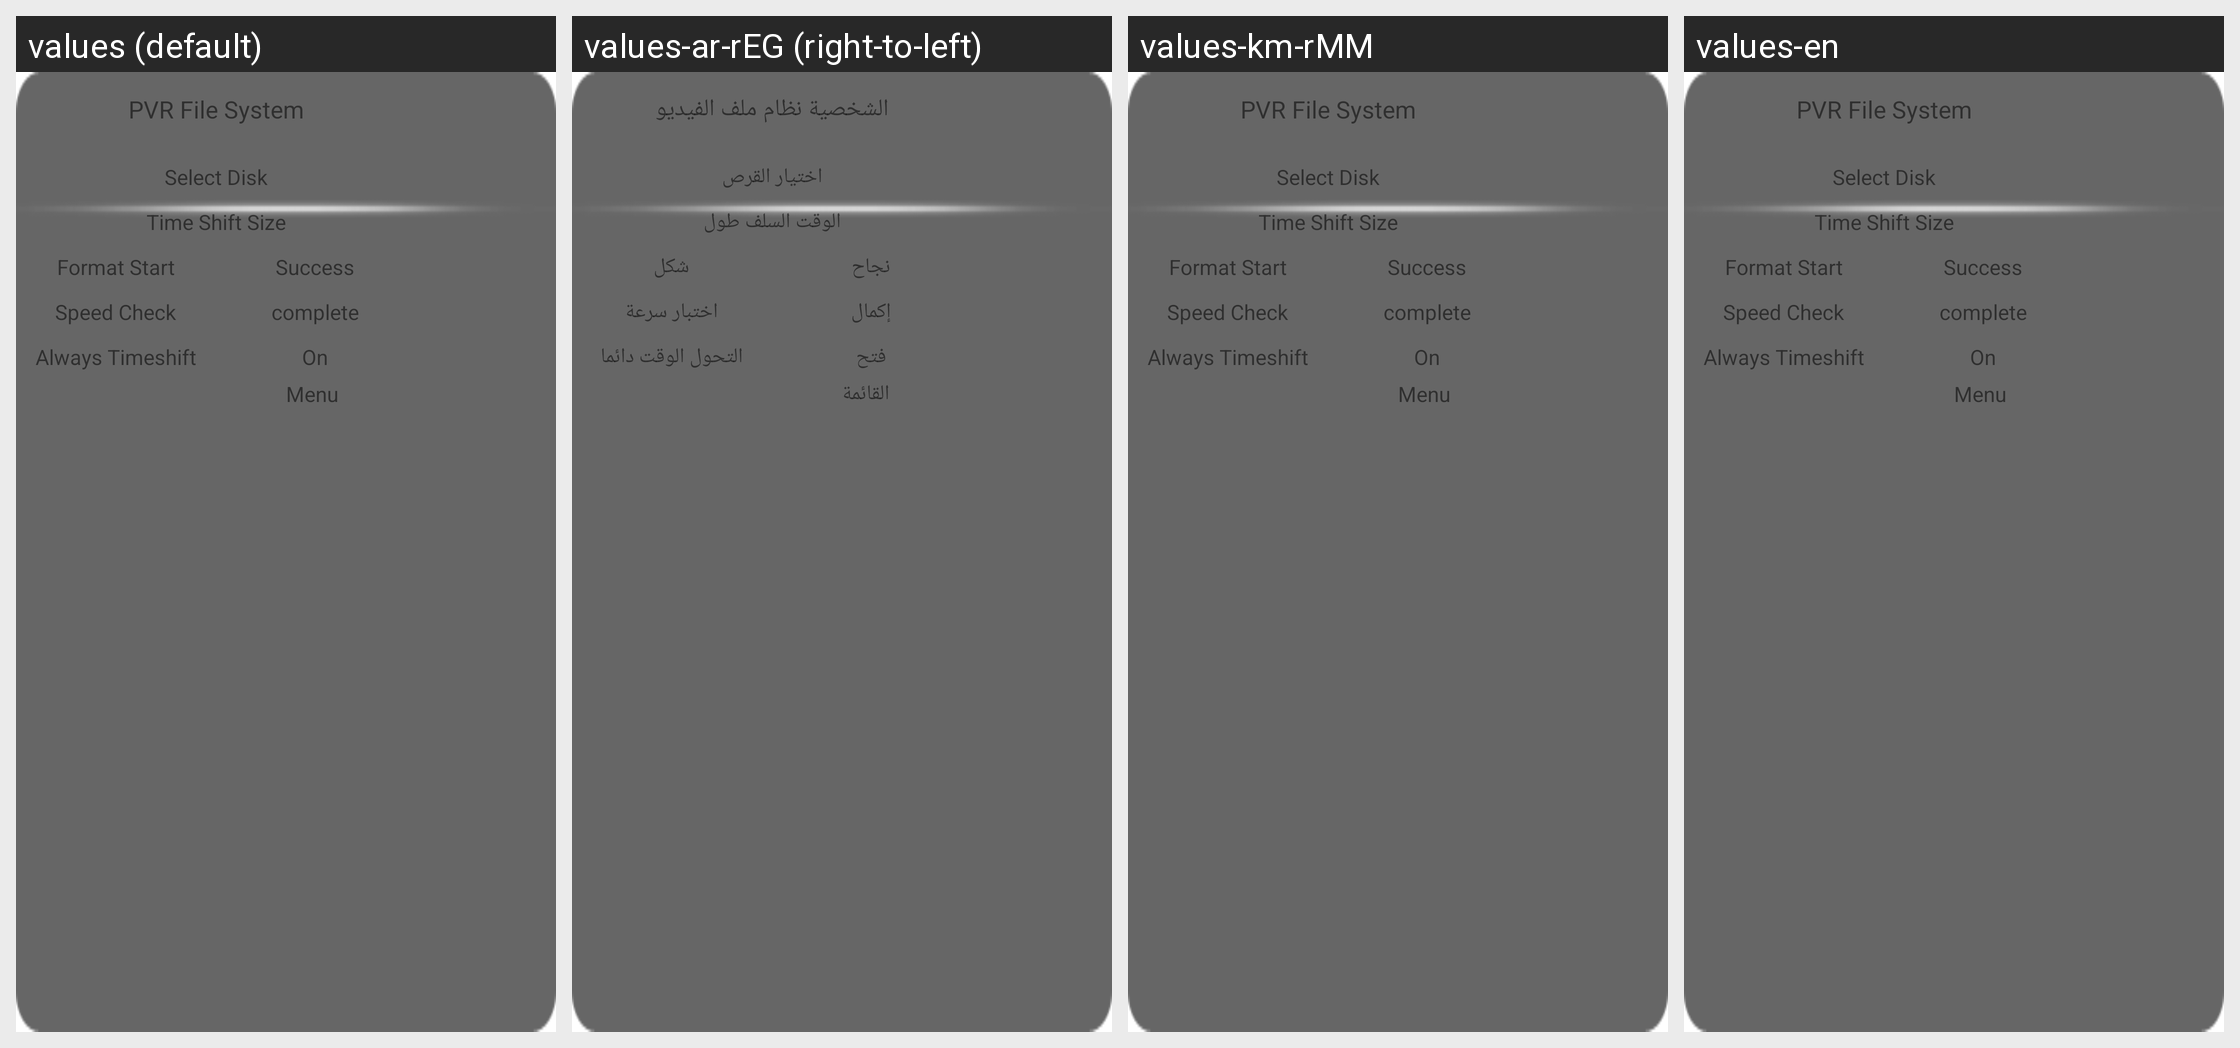

The Android screen above is rendered under several locales of the same app. Produce the string resources it draws, with the default and per-locale values.
Android screen res/layout/pvr_file_system.xml rendered under 4 locales, left to right: values (default), values-ar-rEG (right-to-left), values-km-rMM, values-en. Device: Nexus 5 (rendered at 1080×1920; each locale shown at half size, 540×960, under a caption strip naming it); theme Theme.MaterialComponents.DayNight.NoActionBar.
Other locales in the repository, not shown: values-be-rBY, values-ja-rJP, values-lo-rLA, values-ms-rMY, values-ru-rRU, values-th-rTH, values-uk-rUA, values-vi-rVN.
Strings drawn on this screen, with the default value and each locale's value (text and hints the layout hard-codes, and strings that could not be matched under every locale, appear in the picture but are not listed):

str_pvr_file_system_title
  values: PVR File System
  values-ar-rEG: الشخصية نظام ملف الفيديو
  values-km-rMM: PVR File System
  values-en: PVR File System

str_pvr_file_system_select_disk
  values: Select Disk
  values-ar-rEG: اختيار القرص
  values-km-rMM: Select Disk
  values-en: Select Disk

str_pvr_file_system_time_shift_size
  values: Time Shift Size
  values-ar-rEG: الوقت السلف طول
  values-km-rMM: Time Shift Size
  values-en: Time Shift Size

str_pvr_file_system_format_start
  values: Format Start
  values-ar-rEG: شكل
  values-km-rMM: Format Start
  values-en: Format Start

str_pvr_file_system_format_context
  values: Success
  values-ar-rEG: نجاح
  values-km-rMM: Success
  values-en: Success

str_pvr_file_system_speed_check
  values: Speed Check
  values-ar-rEG: اختبار سرعة
  values-km-rMM: Speed Check
  values-en: Speed Check

str_pvr_file_system_speed_context
  values: complete
  values-ar-rEG: إكمال
  values-km-rMM: complete
  values-en: complete

str_pvr_file_system_always_timeshift
  values: Always Timeshift
  values-ar-rEG: التحول الوقت دائما
  values-km-rMM: Always Timeshift
  values-en: Always Timeshift

str_pvr_file_system_always_context
  values: On
  values-ar-rEG: فتح
  values-km-rMM: On
  values-en: On

str_mainmenu_menu
  values: Menu
  values-ar-rEG: القائمة
  values-km-rMM: Menu
  values-en: Menu
